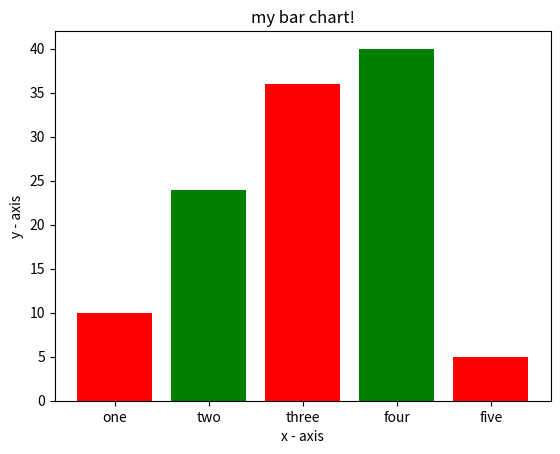

The script that saved this image:
import matplotlib.pyplot as plt
left = [1,2,3,4,5]
height = [10,24,36,40,5]
tick_label = ['one','two','three','four','five']
plt.bar(left,height,tick_label = tick_label,width =0.8,color = ['red','green'])
plt.xlabel('x - axis')
plt.ylabel('y - axis')
plt.title('my bar chart!')
plt.show()